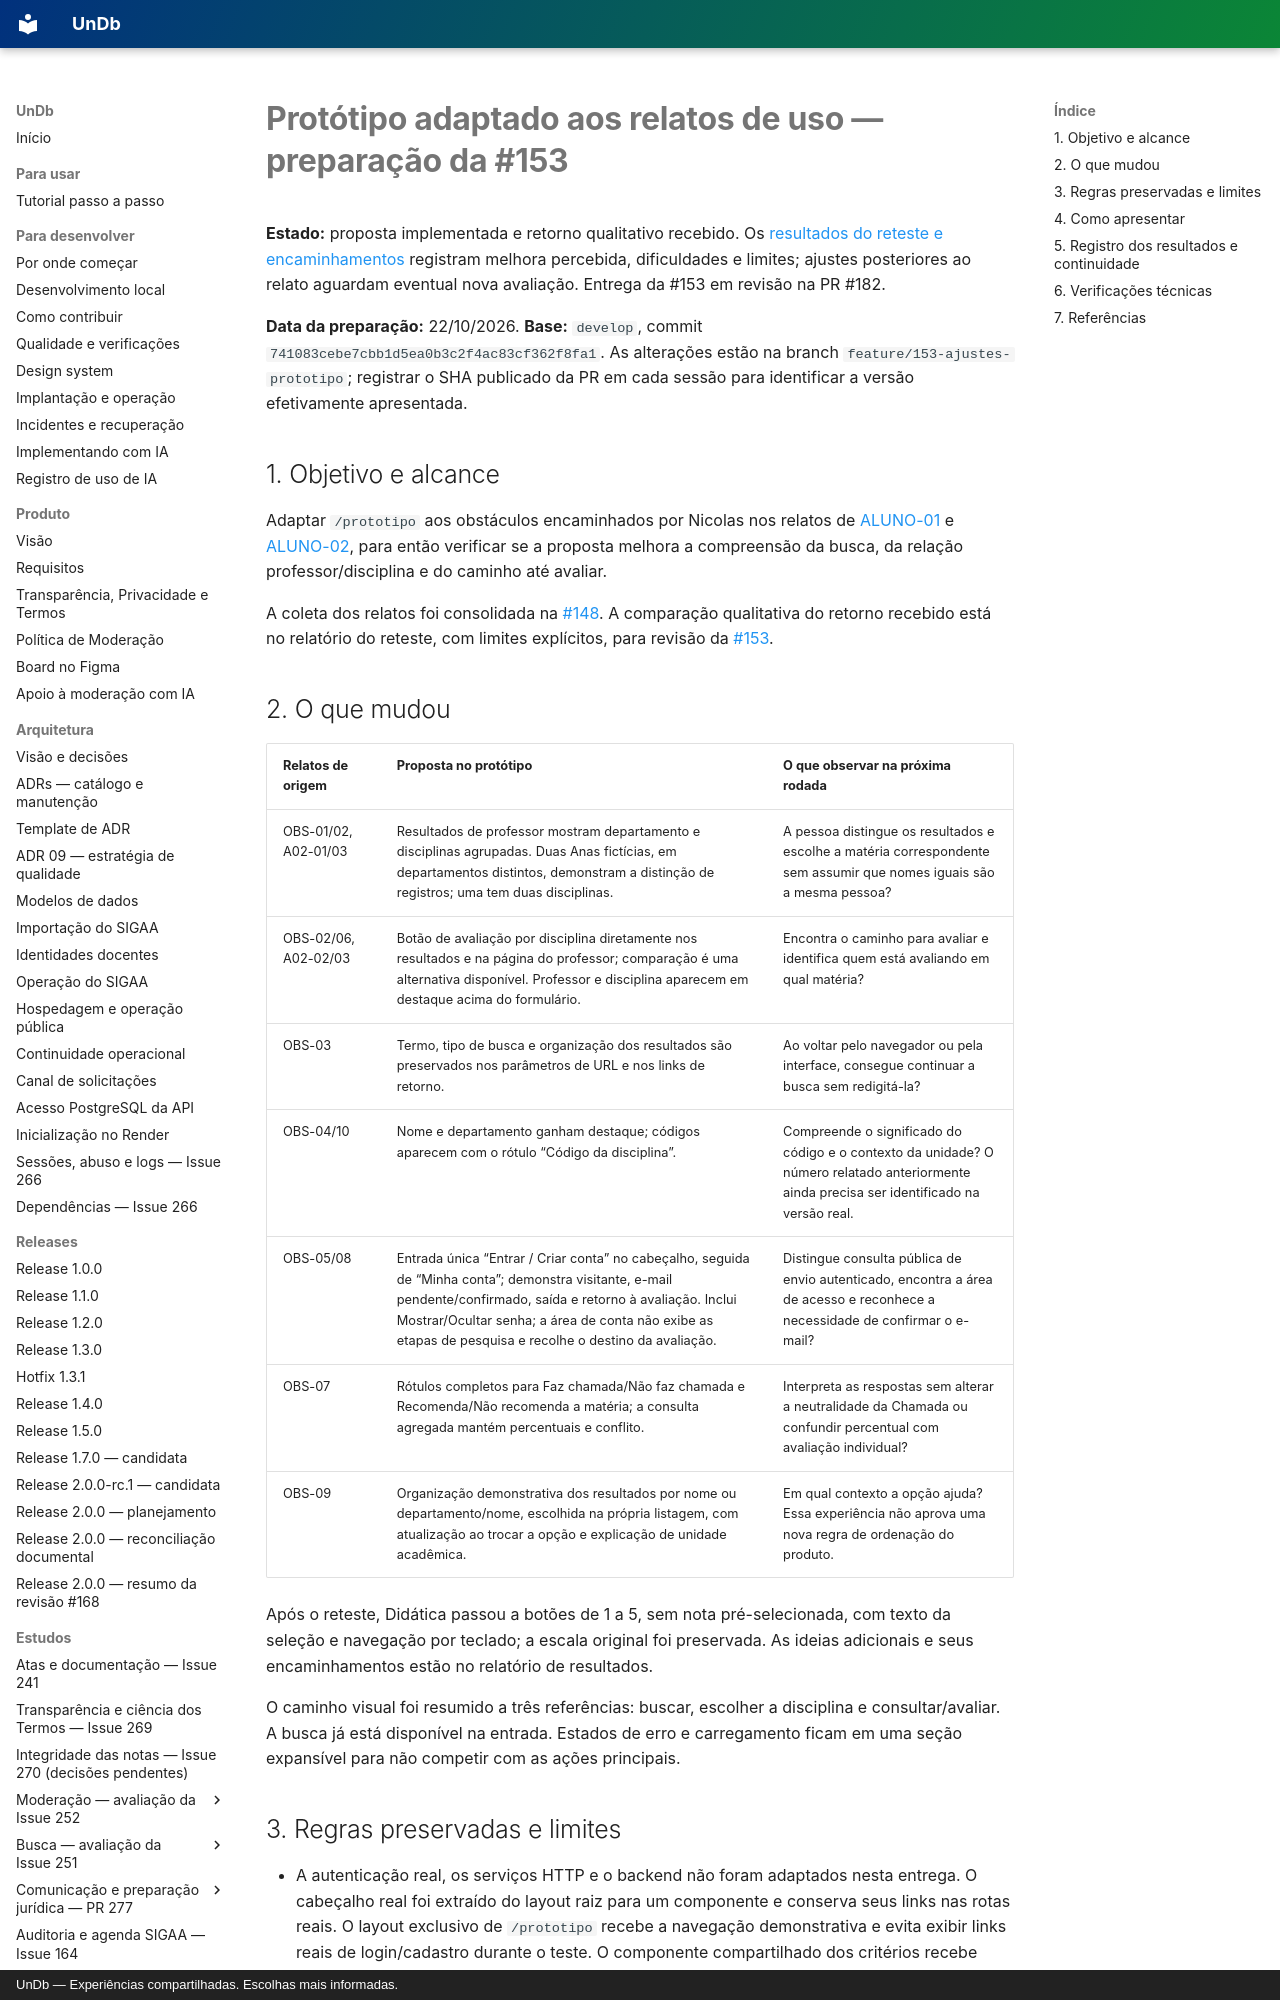

repository: unb-mds/2026-02-UnDb · page: estudos/ajustes-prototipo-jornada-issue-153/index.html · generator: mkdocs · copyright: UnDb — Experiências compartilhadas. Escolhas mais informadas.

# Protótipo adaptado aos relatos de uso — preparação da #153

**Estado:** proposta implementada e retorno qualitativo recebido. Os [resultados do reteste e encaminhamentos](resultados-reteste-jornada-issue-153.md) registram melhora percebida, dificuldades e limites; ajustes posteriores ao relato aguardam eventual nova avaliação. Entrega da #153 em revisão na PR #182.

**Data da preparação:** 22/10/2026. **Base:** `develop`, commit `741083cebe7cbb1d5ea0b3c2f4ac83cf362f8fa1`. As alterações estão na branch `feature/153-ajustes-prototipo`; registrar o SHA publicado da PR em cada sessão para identificar a versão efetivamente apresentada.

## 1. Objetivo e alcance

Adaptar `/prototipo` aos obstáculos encaminhados por Nicolas nos relatos de [ALUNO-01](relato-usabilidade-aluno-01-issue-148.md) e [ALUNO-02](relato-usabilidade-aluno-02-issue-148.md), para então verificar se a proposta melhora a compreensão da busca, da relação professor/disciplina e do caminho até avaliar.

A coleta dos relatos foi consolidada na [#148](observacao-jornada-busca-comparacao.md). A comparação qualitativa do retorno recebido está no relatório do reteste, com limites explícitos, para revisão da [#153](https://github.com/unb-mds/2026-02-UnDb/issues/153).

## 2. O que mudou

| Relatos de origem | Proposta no protótipo | O que observar na próxima rodada |
|---|---|---|
| OBS-01/02, A02-01/03 | Resultados de professor mostram departamento e disciplinas agrupadas. Duas Anas fictícias, em departamentos distintos, demonstram a distinção de registros; uma tem duas disciplinas. | A pessoa distingue os resultados e escolhe a matéria correspondente sem assumir que nomes iguais são a mesma pessoa? |
| OBS-02/06, A02-02/03 | Botão de avaliação por disciplina diretamente nos resultados e na página do professor; comparação é uma alternativa disponível. Professor e disciplina aparecem em destaque acima do formulário. | Encontra o caminho para avaliar e identifica quem está avaliando em qual matéria? |
| OBS-03 | Termo, tipo de busca e organização dos resultados são preservados nos parâmetros de URL e nos links de retorno. | Ao voltar pelo navegador ou pela interface, consegue continuar a busca sem redigitá-la? |
| OBS-04/10 | Nome e departamento ganham destaque; códigos aparecem com o rótulo “Código da disciplina”. | Compreende o significado do código e o contexto da unidade? O número relatado anteriormente ainda precisa ser identificado na versão real. |
| OBS-05/08 | Entrada única “Entrar / Criar conta” no cabeçalho, seguida de “Minha conta”; demonstra visitante, e-mail pendente/confirmado, saída e retorno à avaliação. Inclui Mostrar/Ocultar senha; a área de conta não exibe as etapas de pesquisa e recolhe o destino da avaliação. | Distingue consulta pública de envio autenticado, encontra a área de acesso e reconhece a necessidade de confirmar o e-mail? |
| OBS-07 | Rótulos completos para Faz chamada/Não faz chamada e Recomenda/Não recomenda a matéria; a consulta agregada mantém percentuais e conflito. | Interpreta as respostas sem alterar a neutralidade da Chamada ou confundir percentual com avaliação individual? |
| OBS-09 | Organização demonstrativa dos resultados por nome ou departamento/nome, escolhida na própria listagem, com atualização ao trocar a opção e explicação de unidade acadêmica. | Em qual contexto a opção ajuda? Essa experiência não aprova uma nova regra de ordenação do produto. |

Após o reteste, Didática passou a botões de 1 a 5, sem nota pré-selecionada, com texto da seleção e navegação por teclado; a escala original foi preservada. As ideias adicionais e seus encaminhamentos estão no relatório de resultados.

O caminho visual foi resumido a três referências: buscar, escolher a disciplina e consultar/avaliar. A busca já está disponível na entrada. Estados de erro e carregamento ficam em uma seção expansível para não competir com as ações principais.
